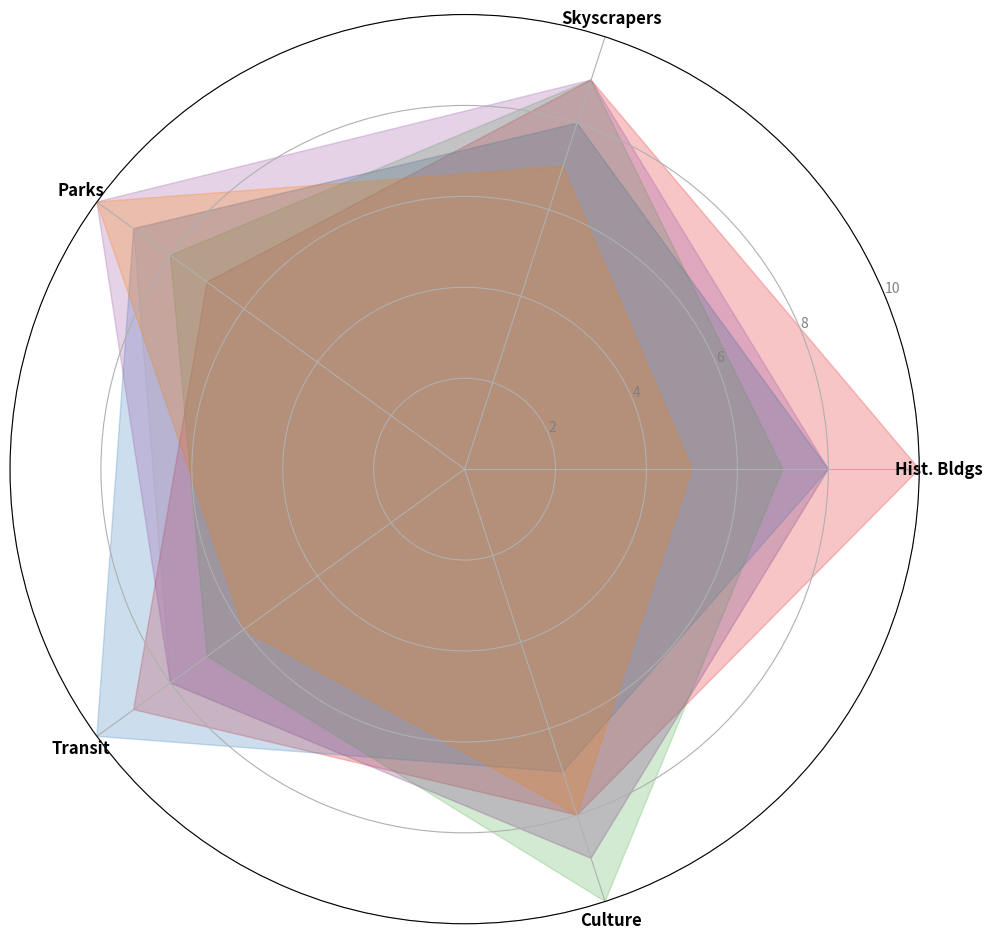

Write the Python code that produced this figure.
import numpy as np
import matplotlib.pyplot as plt
from math import pi

categories = ['Hist. Bldgs', 'Skyscrapers', 'Parks', 'Transit', 'Culture']
city_scores = {
    'NYC': [10, 9, 7, 9, 8],
    'Paris': [8, 8, 9, 10, 7],
    'Tokyo': [7, 9, 8, 7, 10],
    'London': [8, 9, 10, 8, 9],
    'Dubai': [5, 7, 10, 6, 8]
}

global_averages = [8, 8, 9, 8, 9]

num_vars = len(categories)
angles = np.linspace(0, 2 * pi, num_vars, endpoint=False).tolist()
angles += angles[:1]

colors = ['#e41a1c', '#377eb8', '#4daf4a', '#984ea3', '#ff7f00']

fig, ax = plt.subplots(figsize=(10, 10), subplot_kw=dict(polar=True))

def add_city_radar(city_name, color):
    scores = city_scores[city_name]
    scores += scores[:1]
    ax.fill(angles, scores, color=color, alpha=0.25)

for city, color in zip(city_scores.keys(), colors):
    add_city_radar(city, color)

ax.set_xticks(angles[:-1])
ax.set_xticklabels(categories, fontsize=12, weight='bold')
ax.set_ylim(0, 10)
plt.yticks([2, 4, 6, 8, 10], ["2", "4", "6", "8", "10"], color="grey", size=10)

global_averages += global_averages[:1]
ax.fill(angles, global_averages, color='grey', alpha=0.1)

plt.tight_layout()
plt.show()
